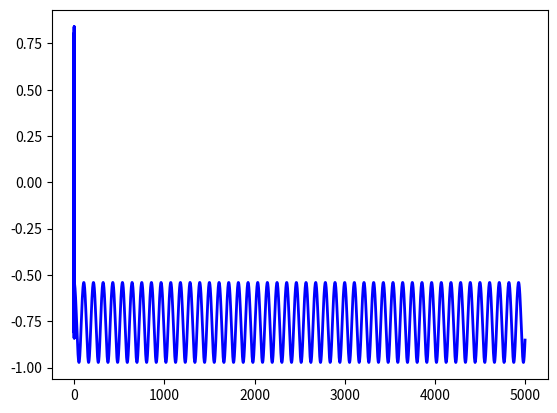

Here is the Python script that generated this plot:
"""The following program numerically solves the equation of motion of a spherical pendulum using Runge-Kutta method,
the final simulation shows the path traced by bob of the spherical pendulum"""


import numpy as np
import matplotlib.pyplot as plt
import matplotlib.animation as animation
from mpl_toolkits.mplot3d import Axes3D
 
Length = 1 #length of pendulum
g = 9.8 #acceleration due to gravity
def F(t,y):
    dtheta,dphi,theta,phi = y[0],y[1],y[2],y[3]
    
    d2theta = np.sin(theta)*np.cos(theta)*dphi**2 - g/Length * np.sin(theta)   #second order ODE for theta coordinate
    d2phi = -2.0*dphi*dtheta/np.tan(theta)          #second order ode for phi coordinate
    
    return np.array([d2theta,d2phi,dtheta,dphi])

def Rk4(t,y,dt):
    k1 = F(t, y)
    k2 = F(t+0.5*dt, y+k1*dt*0.5)
    k3 = F(t+0.5*dt, y+k2*dt*0.5)
    k4 = F(t+dt, y+k3*dt)
    
    return dt*(k1+2*k2+2*k3+k4)/6

dt = 0.01
t0,tf = 0,50  #initial time and final time
time = np.arange(t0,tf,dt)
y0 = np.array([0,1,1,0])    #[initial velocity (dtheta,dphi),initial positions(theta,phi)]
th = []
ph = []
for t in time:
    y0 = y0 + Rk4(t,y0,dt)
    
    th.append(y0[2])
    ph.append(y0[3])

# coordinates transformed to cartesian     
x = Length*np.sin(th)*np.cos(ph)
y = Length*np.sin(th)*np.sin(ph)
z = -Length*np.cos(th)

#plt.plot(x,y) #uncomment this for path in X-Y plane


def func(num, CoordXYZ, line, ani_speed=1):     #animation speed is adjusted in ani_speed

    line.set_data(CoordXYZ[0:2, :num*ani_speed])    
    line.set_3d_properties(CoordXYZ[2, :num*ani_speed])
    
    return line
 
#Animation part
Coords = np.array([x, y, z])
Coords_size = len(time)
 
fig = plt.figure()
ax = Axes3D(fig)


line = plt.plot(Coords[0], Coords[1], Coords[2],color='blue', lw=2)[0] #line plot

 
ax.set_xlim3d([-Length, Length])
ax.set_title('Trajectory of Spherical pendulum')
ax.set_xlabel('X-axis')
ax.set_ylabel('Y-axis')
ax.set_zlabel('Z-axis')
ax.text2D(0.05, 0.95, "g = %s $m/s^2$"%(g), transform=ax.transAxes)
ax.text2D(0.05, 0.90, "Length = %s $m$"%(Length), transform=ax.transAxes)
 
# Creating the Animation object
path_animation = animation.FuncAnimation(fig, func, frames=Coords_size, fargs=(Coords,line), interval=10, blit=False)
 
 
plt.show()
